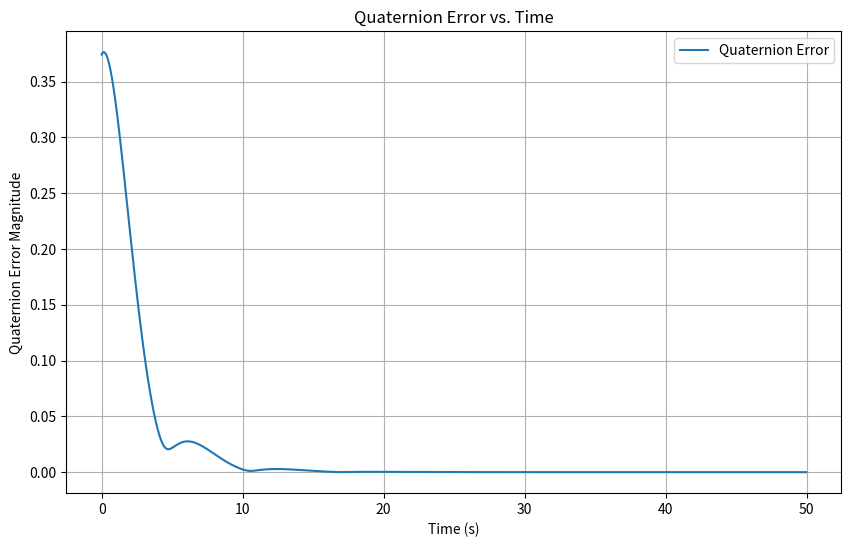

Python code for this plot:
# Quaternion Feedback Control Using PD Controller
# This code takes advantage of discretization to linearize the system locally

import numpy as np
from scipy.spatial.transform import Rotation
import matplotlib.pyplot as plt
from mpl_toolkits.mplot3d import *
from matplotlib.animation import FuncAnimation

class QuaternionController:
    def __init__(self, J, Kp, Kd):
        """
        Initialize the quaternion feedback controller.
        
        Args:
            J (ndarray): 3x3 inertia matrix
            Kp (float): Proportional gain
            Kd (float): Derivative gain
        """
        self.J = J
        self.Kp = Kp
        self.Kd = Kd
        
    def quaternion_error(self, q_current, q_desired):
        """
        Calculate quaternion error.
        
        Args:
            q_current (ndarray): Current quaternion [x,y,z,w]
            q_desired (ndarray): Desired quaternion [x,y,z,w]
            
        Returns:
            ndarray: Error quaternion
        """
        q_c = np.array(q_current)
        q_d = np.array(q_desired)
        
        # Quaternion multiplication for error calculation
        q_e = np.array([
            q_d[3]*q_c[0] - q_d[0]*q_c[3] - q_d[1]*q_c[2] + q_d[2]*q_c[1],
            q_d[3]*q_c[1] + q_d[0]*q_c[2] - q_d[1]*q_c[3] - q_d[2]*q_c[0],
            q_d[3]*q_c[2] - q_d[0]*q_c[1] + q_d[1]*q_c[0] - q_d[2]*q_c[3],
            q_d[3]*q_c[3] + q_d[0]*q_c[0] + q_d[1]*q_c[1] + q_d[2]*q_c[2]
        ])
        
        return q_e
    
    def compute_control_torque(self, q_current, q_desired, omega):
        """
        Compute control torque using quaternion feedback.
        """
        q_e = self.quaternion_error(q_current, q_desired)
        q_e_vec = q_e[:3]
        
        M_p = -self.Kp * q_e_vec
        M_d = -self.Kd * omega
        omega_cross_J = np.cross(omega, np.dot(self.J, omega))
        
        return M_p + M_d + omega_cross_J

    def compute_disturbance_torque(self, J, r, r_cp_s, A_s, C_r, n_hat, sun_vector, r_cp_a, rho, v, C_d, A_a, v_hat):
        """
        Compute disturbance torques: 
        - Gravity Gradient Torque
        Args:
            J (ndarray): 3x3 inertia matrix
            r (ndarray): 3x1 position vector from Earth's Center to Satellite

        - Solar Radiation Pressure Torque
        Args:
            r_cp_s (ndarray): 3x1 position vector from Earth's Center to Satellite
            A_s (float): Cross sectional area of the satellite
            C_r (float): Solar Radiation Pressure Coefficient
            n_hat (ndarray): 3x1 unit vector in the direction of the sun
            sun_vector (ndarray): 3x1 unit vector in the direction of the sun

        - Atmospheric Drag Torque
        Args:
            r_cp_a (ndarray): 3x1 position vector from Earth's Center to Satellite
            rho (float): Atmospheric Density
            v (float): Atmospheric Velocity
            C_d (float): Drag Coefficient
            A_a (float): Cross sectional area of the satellite
            v_hat (ndarray): 3x1 unit vector in the direction of the velocity    
            
        Returns:
            disturbance_torques (ndarray): 3x1 disturbance torques
        """
        # Gravity Gradient Torque
        # T_gravity = 3*mu/r^3 * (J*r_hat) x r_hat
        mu = 3.986e14                   # Gravitational Constant of Earth
        R = np.linalg.norm(r)           # Distance from Earth's Center to Satellite
        r_hat = r / np.linalg.norm(r)   # Unit vector from Earth's Center to Satellite
        T_gravity = (3 * mu / R**3) * np.cross(np.dot(J, r_hat), r_hat)

        # Solar Radiation Pressure Torque
        # T_solar = r_cp * F_solar
        # F_solar = P_solar * A * C_r * n_hat
        P_solar = 4.56e-6
        sun_vector = sun_vector / np.linalg.norm(sun_vector)
        projection = np.dot(n_hat, sun_vector)
        if projection <= 0:
            return np.zeros(3)
        F_solar = P_solar * A_s * C_r * n_hat
        T_solar = np.cross(r_cp_s, F_solar)

        # Atmospheric Drag Torque
        # T_drag = r_cp * F_drag
        # F_drag = 0.5 * rho * v^2 * C_d * A * v_hat
        v_hat = v_hat / np.linalg.norm(v_hat)
        F_drag_magnitude = 0.5 * rho * v**2 * C_d * A_a
        F_drag = -F_drag_magnitude * v_hat
        T_drag = np.cross(r_cp_a, F_drag)

        # Total Disturbance Torque
        disturbance_torques = T_gravity + T_solar + T_drag
        return disturbance_torques

    def system_dynamics(self, state, t, M, disturbance_torques):
        """
        System dynamics for simulation.
        """
        q = state[:4]
        omega = state[4:]
        
        q_dot = 0.5 * np.array([
            q[3]*omega[0] - q[2]*omega[1] + q[1]*omega[2],
            q[2]*omega[0] + q[3]*omega[1] - q[0]*omega[2],
            -q[1]*omega[0] + q[0]*omega[1] + q[3]*omega[2],
            -q[0]*omega[0] - q[1]*omega[1] - q[2]*omega[2]
        ])
        
        J_inv = np.linalg.inv(self.J)
        omega_dot = J_inv @ (M + disturbance_torques - np.cross(omega, self.J @ omega))
        
        return np.concatenate([q_dot, omega_dot])

def create_cube():
    """Create cube vertices and faces for plotting."""
    vertices = np.array([
        [1, -1, -1],
        [1, 1, -1],
        [-1, 1, -1],
        [-1, -1, -1],
        [1, -1, 1],
        [1, 1, 1],
        [-1, 1, 1],
        [-1, -1, 1]
    ])
    
    faces = np.array([
        [vertices[0], vertices[1], vertices[2], vertices[3]],  # front
        [vertices[4], vertices[5], vertices[6], vertices[7]],  # back
        [vertices[0], vertices[1], vertices[5], vertices[4]],  # right
        [vertices[2], vertices[3], vertices[7], vertices[6]],  # left
        [vertices[1], vertices[2], vertices[6], vertices[5]],  # top
        [vertices[0], vertices[3], vertices[7], vertices[4]]   # bottom
    ])
    
    return faces

def plot_quaternion_error(states, q_desired, time):
    """
    Plot quaternion error over time in a 2D plot.

    Args:
        states (ndarray): Array of state vectors [q, omega] over time.
        q_desired (ndarray): Desired quaternion.
        time (ndarray): Time array corresponding to the states.
    """
    quaternion_errors = []
    
    for state in states:
        q_current = state[:4]
        # Compute quaternion error
        q_d = np.array(q_desired)
        q_c = np.array(q_current)
        
        # Quaternion multiplication for error calculation
        q_e = np.array([
            q_d[3]*q_c[0] - q_d[0]*q_c[3] - q_d[1]*q_c[2] + q_d[2]*q_c[1],
            q_d[3]*q_c[1] + q_d[0]*q_c[2] - q_d[1]*q_c[3] - q_d[2]*q_c[0],
            q_d[3]*q_c[2] - q_d[0]*q_c[1] + q_d[1]*q_c[0] - q_d[2]*q_c[3],
            q_d[3]*q_c[3] + q_d[0]*q_c[0] + q_d[1]*q_c[1] + q_d[2]*q_c[2]
        ])
        
        # Magnitude of the vector part of quaternion error
        q_e_magnitude = np.linalg.norm(q_e[:3])
        quaternion_errors.append(q_e_magnitude)

    plt.figure(figsize=(10, 6))
    plt.plot(time[:-1], quaternion_errors, label='Quaternion Error')
    plt.xlabel('Time (s)')
    plt.ylabel('Quaternion Error Magnitude')
    plt.title('Quaternion Error vs. Time')
    plt.grid(True)
    plt.legend()
    plt.show()

def simulate_and_animate():
    """
    Simulate attitude control and create 3D animation.
    """
    # System parameters
    J = np.diag([100, 150, 80]) # Inertia matrix
    Kp = 100.0
    Kd = 100.0
    
    controller = QuaternionController(J, Kp, Kd)
    
    # Initial conditions (arbitrary for now)
    q_initial = np.array([0.3, 0.2, 0.1, 0.927])  # normalized arbitrary initial orientation
    q_initial = q_initial / np.linalg.norm(q_initial)
    omega_initial = np.array([0.1, -0.1, 0.1])
    state_initial = np.concatenate([q_initial, omega_initial])
    
    # Desired orientation (arbitrary for now)
    q_desired = np.array([0.0, 0.0, 0.0, 1.0])
    
    # Disturbance parameters (arbitrary for now)
    r = np.array([7000e3, 0, 0])            # Position vector from Earth's center to satellite (m)
    r_cp_s = np.array([0.1, 0, 0])          # Center of pressure for solar radiation (m)
    A_s = 0.01                              # Cross-sectional area for solar radiation (m²)
    C_r = 1.5                               # Reflectivity coefficient
    n_hat = np.array([1, 0, 0])             # Surface normal vector (aligned with x-axis)
    sun_vector = np.array([1.0, 0.5, 0.2])  # Arbitrary Sun direction vector

    r_cp_a = np.array([0.1, 0.1, 0])        # Center of pressure for atmospheric drag (m)
    rho = 1e-12                             # Atmospheric density (kg/m³)
    v = 7500.0                              # Velocity magnitude relative to atmosphere (m/s)
    C_d = 2.2                               # Drag coefficient
    A_a = 0.01                              # Cross-sectional area for atmospheric drag (m²)
    v_hat = np.array([1, 0, 0])             # Velocity direction unit vector

    # Simulation time
    t = np.linspace(0, 50, 2000)
    
    # Store states
    states = []
    current_state = state_initial
    
    for t_i in t[:-1]:
        # Compute control torque
        M = controller.compute_control_torque(
            current_state[:4],
            q_desired,
            current_state[4:]
        )

        # Compute disturbance torque
        M_disturbance = controller.compute_disturbance_torque(
            J, r, r_cp_s, A_s, C_r, n_hat, sun_vector, r_cp_a, rho, v, C_d, A_a, v_hat
        )
        M = M + M_disturbance
        
        # Integrate dynamics
        state_dot = controller.system_dynamics(current_state, t_i, M, M_disturbance)
        next_state = current_state + state_dot * (t[1] - t[0])
        next_state[:4] = next_state[:4] / np.linalg.norm(next_state[:4])
        
        states.append(current_state)
        current_state = next_state
    
    states = np.array(states)
    
    # Set up the animation
    fig = plt.figure(figsize=(12, 8))
    ax = fig.add_subplot(111, projection='3d')
    cube_faces = create_cube()
    
    def update(frame):
        ax.cla()
        # Set axis properties
        ax.set_xlim([-2, 2])
        ax.set_ylim([-2, 2])
        ax.set_zlim([-2, 2])
        ax.set_xlabel('X')
        ax.set_ylabel('Y')
        ax.set_zlabel('Z')
        
        # Get current quaternion
        q_current = states[frame, :4]
        # Convert quaternion to rotation matrix
        R = Rotation.from_quat(q_current).as_matrix()
        
        # Rotate and plot cube
        rotated_faces = np.array([[R @ vertex for vertex in face] for face in cube_faces])
        
        # Plot each face
        for face in rotated_faces:
            # Convert lists to 2D numpy arrays for plot_wireframe
            x = np.array([vertex[0] for vertex in face])
            y = np.array([vertex[1] for vertex in face])
            z = np.array([vertex[2] for vertex in face])
            
            # Close the face
            x = np.append(x, x[0])
            y = np.append(y, y[0])
            z = np.append(z, z[0])
            
            # Reshape arrays to 2D
            x = x.reshape((1, -1))
            y = y.reshape((1, -1))
            z = z.reshape((1, -1))
            
            ax.plot_wireframe(x, y, z, color='blue')
        
        # Add local frame axes
        origin = np.array([0, 0, 0])  # Origin of local frame
        local_x = R @ np.array([1.5, 0, 0])  # Local x-axis
        local_y = R @ np.array([0, 1.5, 0])  # Local y-axis
        local_z = R @ np.array([0, 0, 1.5])  # Local z-axis

        # Draw axes
        ax.quiver(*origin, *local_x, color='red', label='Local X', arrow_length_ratio=0.1)
        ax.quiver(*origin, *local_y, color='green', label='Local Y', arrow_length_ratio=0.1)
        ax.quiver(*origin, *local_z, color='blue', label='Local Z', arrow_length_ratio=0.1)

        # Add title with current time
        ax.set_title(f'Time: {t[frame]:.2f} s')

    ani = FuncAnimation(fig, update, frames=len(states),
                    interval=50, repeat=True)
    plt.show()

    # Plot quaternion error over time
    plot_quaternion_error(states, q_desired, t)

    return states, t

if __name__ == "__main__":
    states, t = simulate_and_animate()